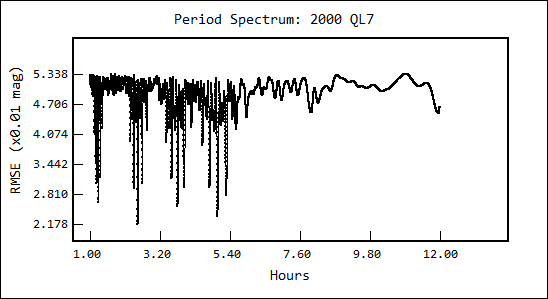

Source data for this figure (header and first rows):
Period(hours), RMSE
0.04167, 5.271
0.04172, 5.281
0.04178, 5.238
0.04184, 5.134
0.0419, 5.175
0.04195, 5.209
0.04201, 5.241
0.04207, 5.289
0.04213, 5.196
0.04218, 5.234
0.04224, 5.246
0.0423, 5.225
0.04235, 5.299
0.04241, 5.252
0.04247, 5.242
0.04253, 5.21
0.04258, 5.186
0.04264, 5.234
0.0427, 5.17
0.04276, 5.108
0.04281, 5.136
0.04287, 5.194
0.04293, 5.284
0.04298, 5.273
0.04304, 5.229
0.0431, 5.212
0.04316, 5.203
0.04321, 5.241
0.04327, 5.297
0.04333, 5.268
0.04338, 5.227
0.04344, 5.182
0.0435, 5.184
0.04356, 5.263
0.04362, 5.201
0.04367, 5.092
0.04373, 5.052
0.04379, 5.092
0.04384, 5.174
0.0439, 5.26
0.04396, 5.265
0.04402, 5.221
0.04407, 5.194
0.04413, 5.195
0.04419, 5.223
0.04424, 5.218
0.0443, 5.131
0.04436, 5.056
0.04442, 5.057
0.04447, 5.056
0.04453, 5.053
0.04459, 5.126
0.04465, 5.049
0.0447, 5.053
0.04476, 5.095
0.04482, 5.169
0.04487, 5.259
0.04493, 5.191
0.04499, 4.922
0.04505, 4.924
... 7,940 more rows
